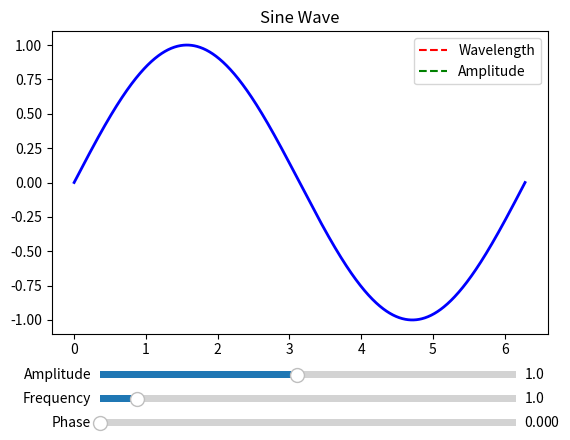

Source code (Python):
import numpy as np
import matplotlib.pyplot as plt
from matplotlib.widgets import Slider

# Create initial sine wave parameters
amplitude_initial = 1.0
frequency_initial = 1.0
phase_initial = 0.0

# Generate x values
x = np.linspace(0, 2 * np.pi, 1000)

# Calculate y values for the sine wave
y_initial = amplitude_initial * np.sin(frequency_initial * x + phase_initial)

# Create the plot
fig, ax = plt.subplots()
plt.subplots_adjust(bottom=0.25)

# Plot the initial sine wave
line, = ax.plot(x, y_initial, lw=2, color='blue')

# Initialize dashed line for peaks and amplitude
peak_line, = ax.plot([], [], 'r--', lw=1.5, label="Wavelength")
amplitude_line, = ax.plot([], [], 'g--', lw=1.5, label="Amplitude")

# Create sliders for controlling the parameters
ax_amplitude = plt.axes([0.2, 0.15, 0.65, 0.03])
ax_frequency = plt.axes([0.2, 0.1, 0.65, 0.03])
ax_phase = plt.axes([0.2, 0.05, 0.65, 0.03])

slider_amplitude = Slider(ax_amplitude, 'Amplitude', 0.1, 2.0, valinit=amplitude_initial)
slider_frequency = Slider(ax_frequency, 'Frequency', 0.1, 10.0, valinit=frequency_initial)
slider_phase = Slider(ax_phase, 'Phase', 0.0, 2 * np.pi, valinit=phase_initial)

# Function to update plot
def update(val):
    amplitude = slider_amplitude.val
    frequency = slider_frequency.val
    phase = slider_phase.val

    # Calculate y values for the sine wave
    y = amplitude * np.sin(frequency * x + phase)
    line.set_ydata(y)

    # Calculate first positive peak position
    peak_x1 = (np.pi/2 - phase) / frequency
    peak_x2 = (4*np.pi/2 - phase) / frequency

    # Ensure the peaks are within the plot range
    while peak_x1 > max(x):
        peak_x1 -= 2 * np.pi / frequency
    while peak_x1 < min(x):
        peak_x1 += 2 * np.pi / frequency

    while peak_x2 > max(x):
        peak_x2 -= 2 * np.pi / frequency
    while peak_x2 < min(x):
        peak_x2 += 2 * np.pi / frequency

    # Update dashed line data
    peak_y = [amplitude, amplitude]  # Peak heights are at amplitude
    peak_line.set_data([peak_x1, peak_x1 + peak_x2], peak_y)

    amplitude_line.set_data([peak_x1, peak_x1], [0, amplitude])

    # Redraw the plot
    fig.canvas.draw_idle()

# Attach update function to sliders
slider_amplitude.on_changed(update)
slider_frequency.on_changed(update)
slider_phase.on_changed(update)

# Set plot attributes
plt.xlabel('X')
plt.ylabel('Y')
ax.set_title('Sine Wave')
ax.legend()

# Show the plot
plt.show()
